Dataset: data (GitHub, poleval/2026-polocrbench). Classes: real, real degraded, real handwritten.

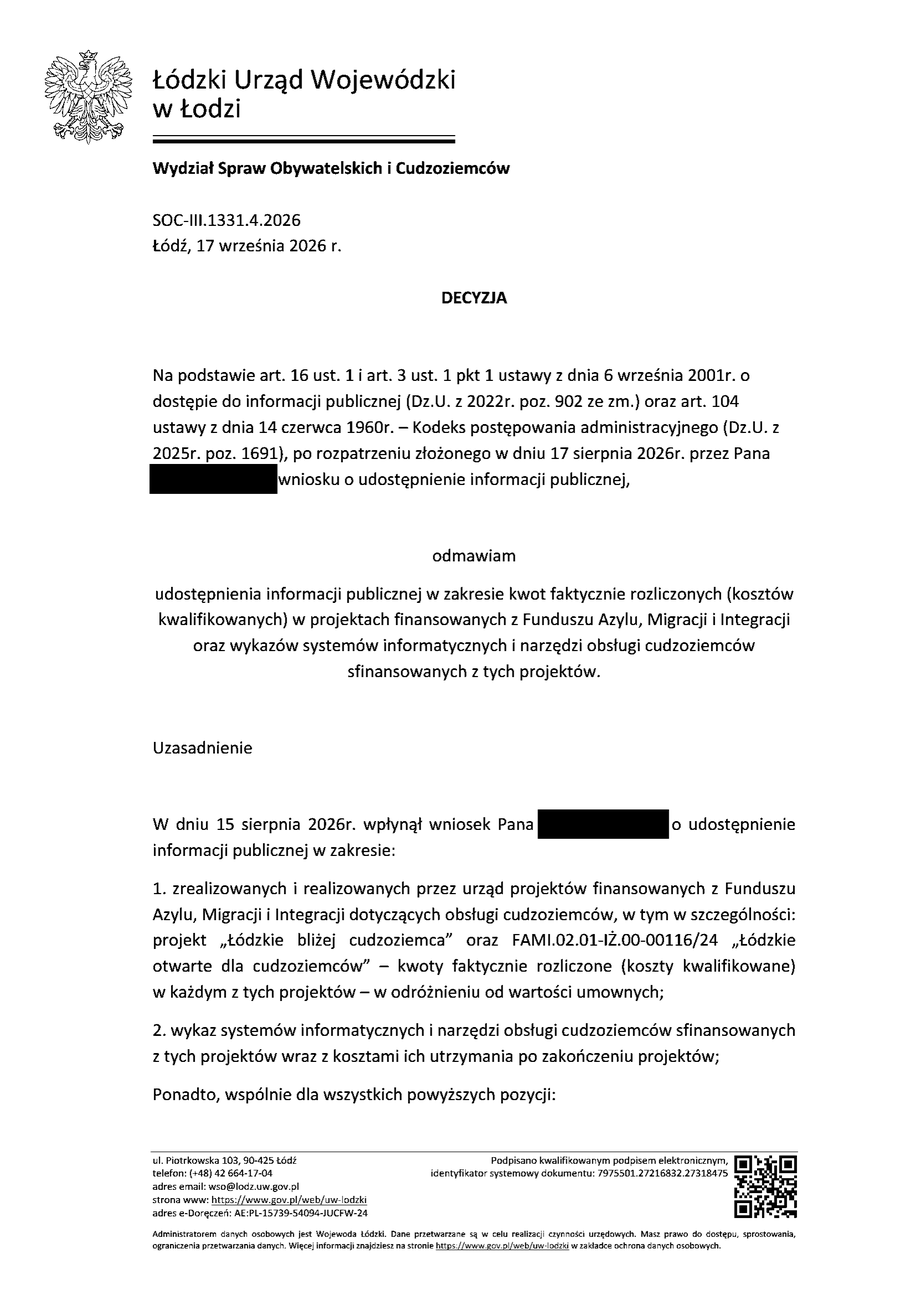
Label: real

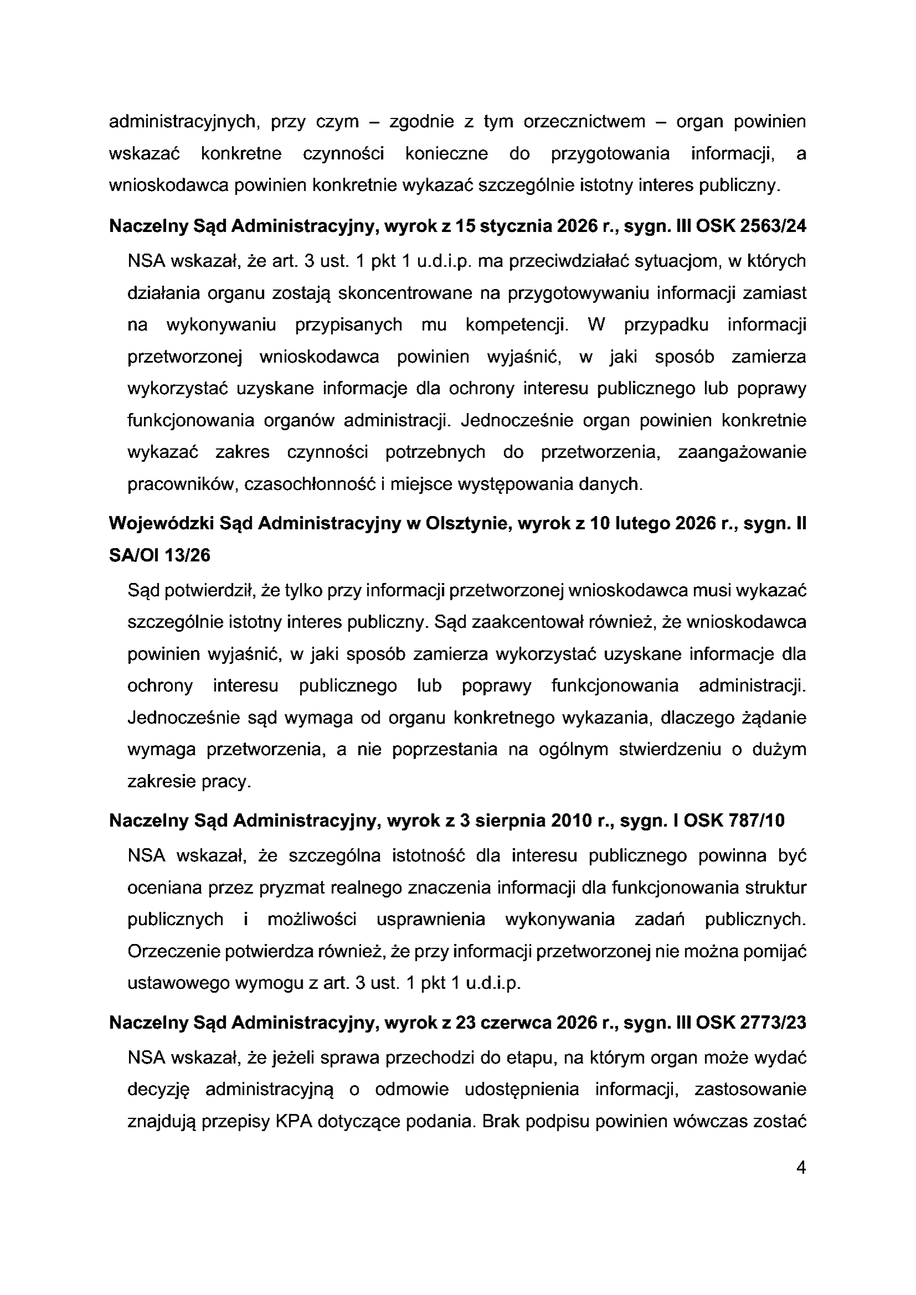
Label: real

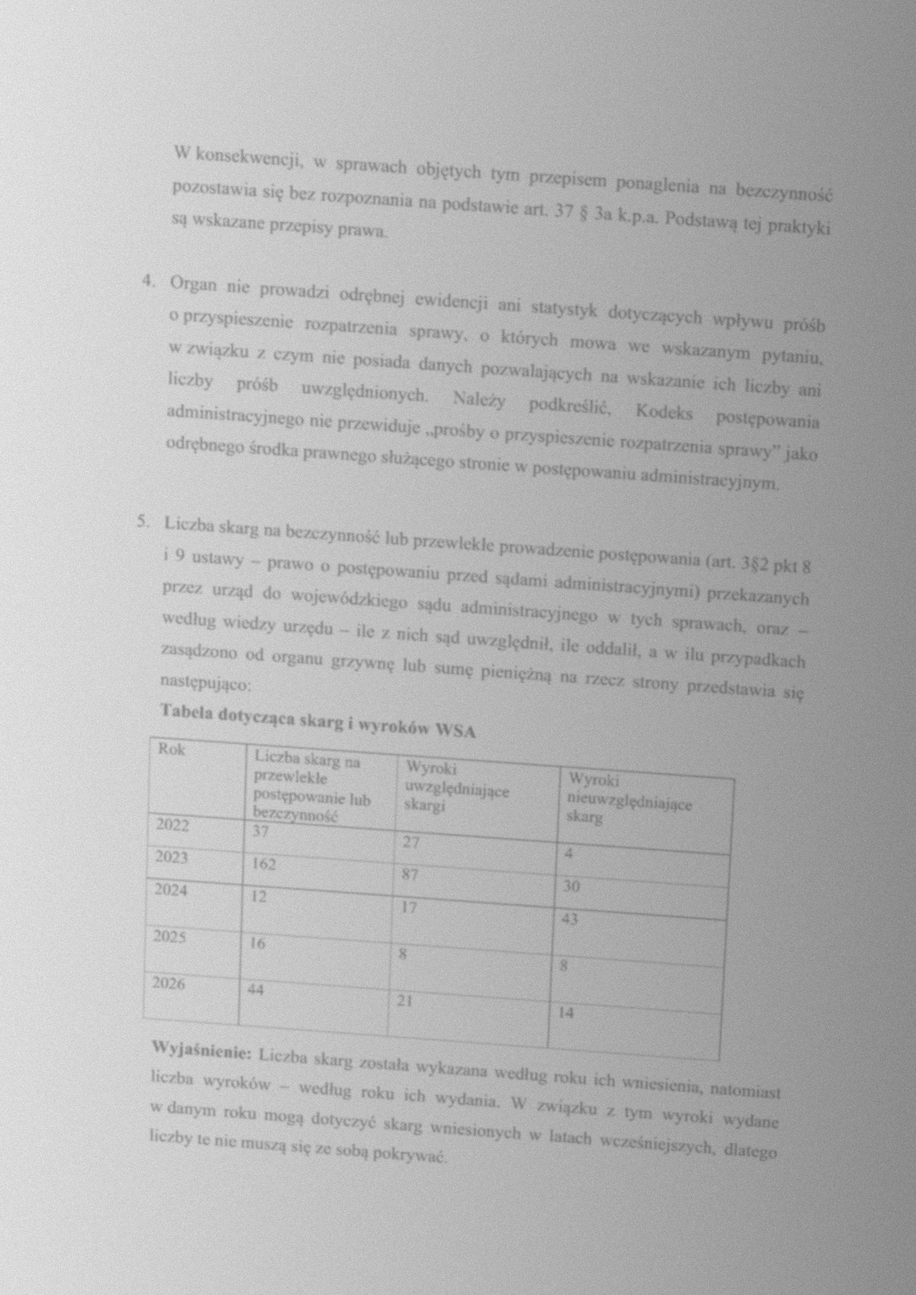
Label: real degraded

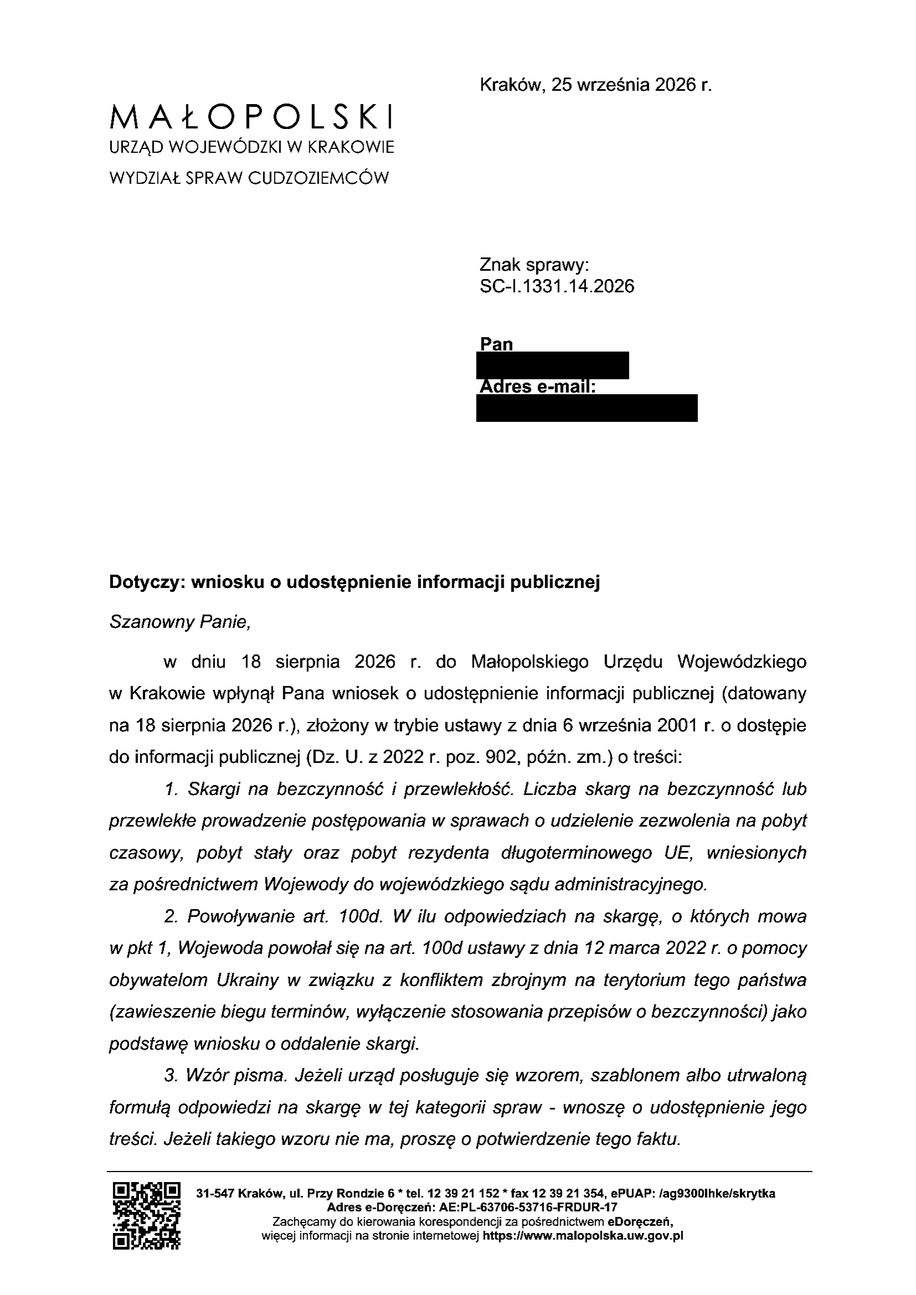
Label: real

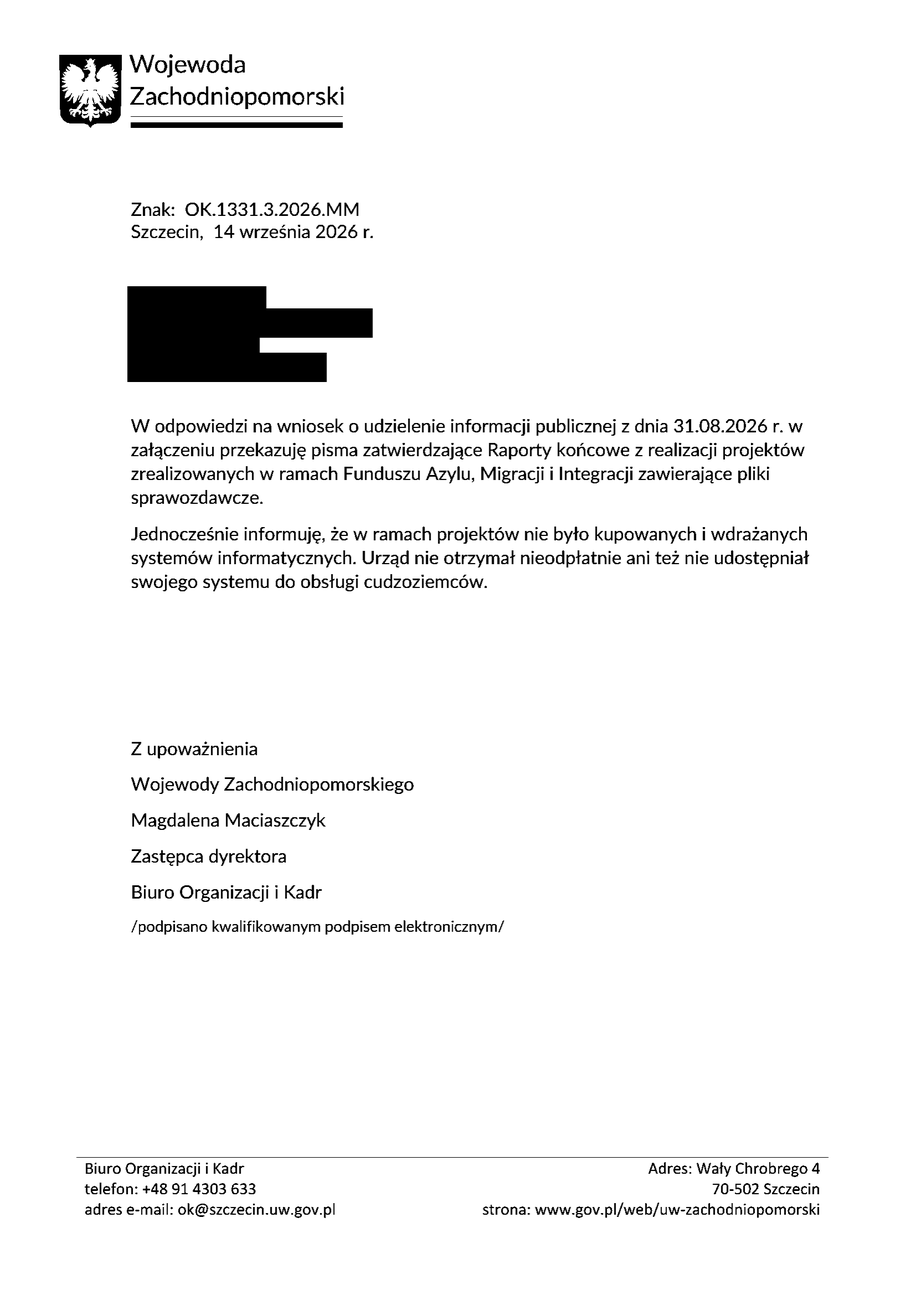
Label: real

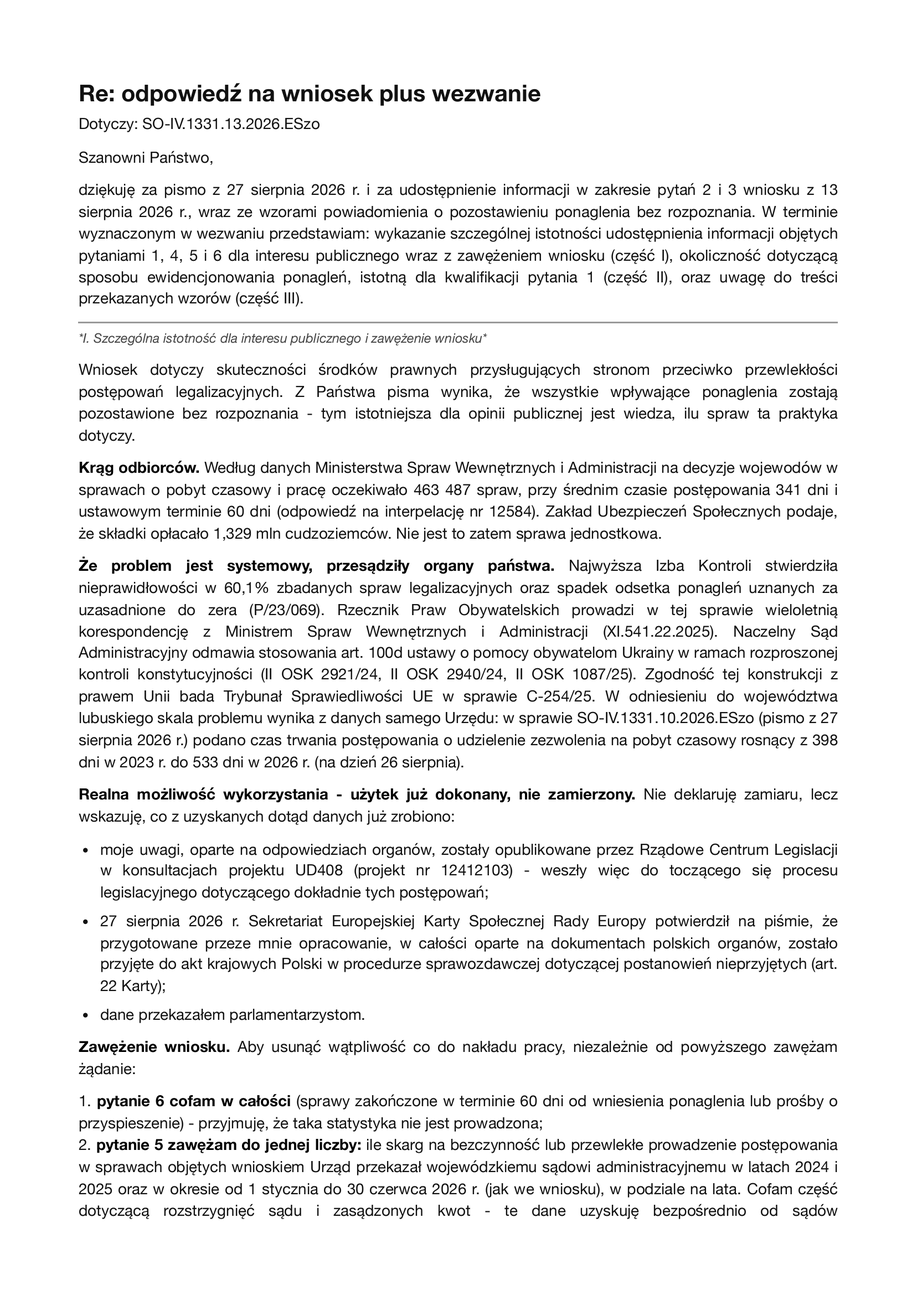
Label: real
